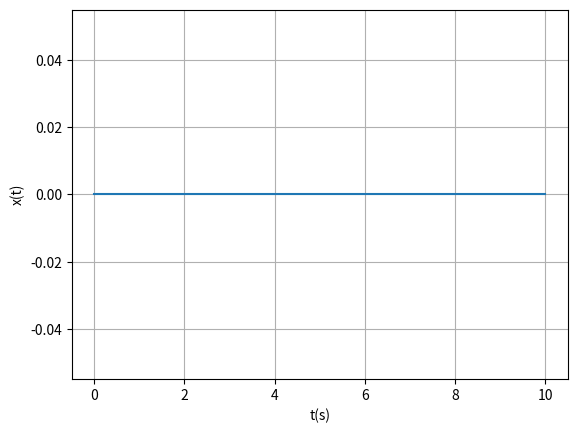

The matplotlib source for this figure:
# Sinusoidal signal
import numpy as np
import matplotlib.pyplot as plt

A = 1
omega = 1
fi = 0

t = np.linspace(0, 10, num=100)
x = A * np.cos(omega * t + fi)
f = A/2 * np.exp(1j * fi) * np.exp(1j * omega * t) + A/2 * np.exp(-1j * fi) * np.exp(-1j * omega * t)

# should be nearly equal to zero, cuz both x and f are the same signal, just expressed differently
d = f - x

plt.plot(t, d)
plt.xlabel('t(s)')
plt.ylabel('x(t)')
plt.grid(True)

plt.savefig("plot.png")
